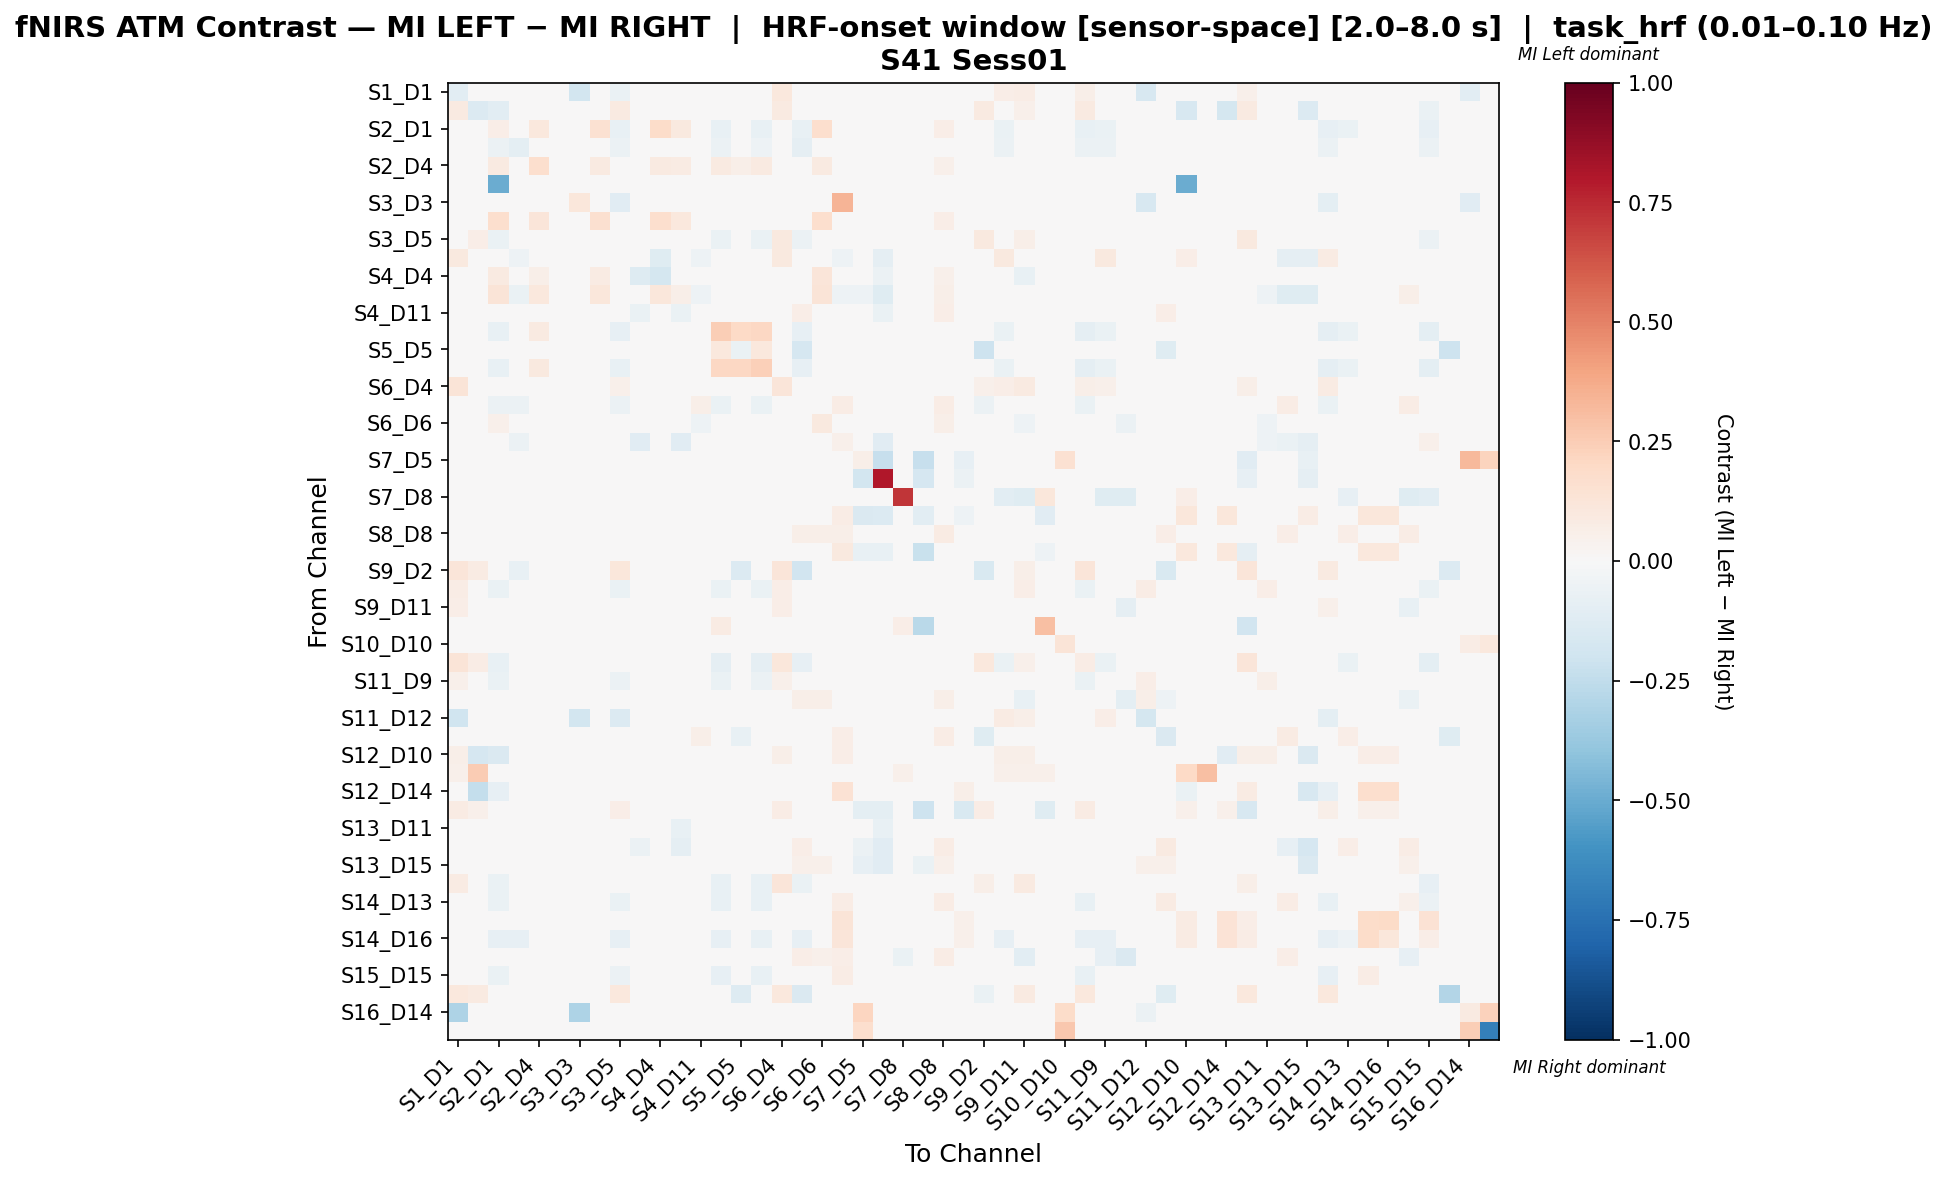

Data behind this chart, as committed beside it:
, S1_D1 hbo, S1_D3 hbo, S2_D1 hbo, S2_D2 hbo, S2_D4 hbo, S3_D1 hbo, S3_D3 hbo, S3_D4 hbo, S3_D5 hbo, S4_D2 hbo, S4_D4 hbo, S4_D6 hbo, S4_D11 hbo, S5_D3 hbo, S5_D5 hbo, S5_D7 hbo, S6_D4 hbo, S6_D5 hbo, S6_D6 hbo, S6_D8 hbo, S7_D5 hbo, S7_D7 hbo, S7_D8 hbo
S1_D1 hbo, -0.104, 0.03275, 0.0, 0.0, 0.0, 0.0, -0.182, 0.0, -0.06324, 0.02267, 0.0, 0.0, 0.0, 0.0, 0.0, 0.0, 0.1058, 0.0, 0.0, 0.04786, 0.0, 0.0, 0.0
S1_D3 hbo, 0.08784, -0.134, -0.1034, 0.0, 0.03378, 0.0, 0.0, 0.0, 0.08784, 0.0, 0.0, 0.0, 0.0, 0.03378, 0.006757, 0.03378, 0.08784, 0.0, 0.0, 0.0, 0.0, 0.0, 0.0
S2_D1 hbo, 0.0, -0.01091, 0.06382, -0.04364, 0.1081, 0.0, 0.0, 0.1532, -0.07636, 0.0, 0.1802, 0.0991, 0.0, -0.07636, 0.0, -0.07273, 0.0, -0.07636, 0.1712, 0.0, 0.0, 0.0, 0.0
S2_D2 hbo, 0.0, 0.0, -0.05485, -0.09705, 0.0, 0.0, 0.0, 0.0, -0.05485, -0.01266, -0.008439, -0.01688, -0.01266, -0.05485, -0.01688, -0.05063, 0.0, -0.09283, 0.0, -0.01266, 0.0, -0.01266, 0.0
S2_D4 hbo, 0.0, 0.03101, 0.09302, 0.0, 0.1705, 0.0, 0.0, 0.09302, 0.0, 0.0, 0.09302, 0.08527, 0.0, 0.09302, 0.06202, 0.09302, 0.0, 0.0, 0.09302, 0.0, 0.0, 0.0, 0.0
S3_D1 hbo, 0.0, 0.0, -0.5, 0.0, 0.0, 0.0, 0.0, 0.0, 0.0, 0.0, 0.0, 0.0, 0.0, 0.0, 0.0, 0.0, 0.0, 0.0, 0.0, 0.0, 0.0, 0.0, 0.0
S3_D3 hbo, 0.03561, 0.0, 0.0, 0.0, 0.0, 0.0, 0.1142, 0.0, -0.1138, 0.0, 0.0, 0.0, 0.0, 0.0, 0.0, 0.0, 0.0, 0.0, 0.0, 0.338, 0.0, 0.0, 0.0
S3_D4 hbo, 0.0, 0.0, 0.1667, 0.0, 0.1176, 0.0, 0.0, 0.1569, 0.0, 0.0, 0.1667, 0.1078, 0.0, 0.0, 0.0, 0.0, 0.0, 0.0, 0.1667, 0.0, 0.0, 0.0, 0.0
S3_D5 hbo, 0.0498, 0.06806, -0.06349, -0.0381, 0.0, 0.0, -0.04444, 0.0, -0.0137, 0.0, 0.01047, 0.0, 0.01047, -0.06984, 0.01047, -0.06667, 0.09424, -0.05937, 0.01047, 0.01047, 0.0, 0.0, 0.0
S4_D2 hbo, 0.09574, 0.0, 0.0, -0.05263, 0.0, 0.0, 0.0, 0.0, 0.0, 0.02296, -0.1191, -0.04143, -0.05263, 0.0, 0.0, 0.0, 0.09574, 0.0, 0.0, -0.05263, -0.01754, -0.08772, 0.0
S4_D4 hbo, 0.0, 0.0, 0.08867, -0.03704, 0.05911, 0.0, 0.0, 0.07882, 0.004926, -0.1284, -0.1769, 0.01834, -0.03585, 0.0, 0.0197, 0.0, 0.0, 0.0197, 0.1232, -0.03585, 0.0, -0.05556, 0.0
S4_D6 hbo, 0.0, 0.0, 0.1264, -0.07018, 0.1034, 0.0, 0.0, 0.1149, 0.0, 0.01028, 0.1143, 0.0611, -0.05263, 0.0, 0.0, 0.0, 0.0, -0.01754, 0.1264, -0.05263, -0.05263, -0.1228, 0.0
S4_D11 hbo, 0.0, 0.0, 0.0, -0.03175, 0.0, 0.0, 0.0, 0.0, 0.004237, -0.06349, -0.01903, -0.06349, -0.01581, 0.0, 0.02966, 0.0, 0.0, 0.0678, 0.04661, 0.02018, 0.0, -0.06349, -0.04762
S5_D3 hbo, 0.0, 0.03306, -0.07463, -0.04478, 0.09091, 0.0, 0.0, 0.0, -0.07836, 0.0, 0.0, 0.0, 0.0, 0.2464, 0.1983, 0.205, 0.0, -0.08209, 0.0, 0.0, 0.0, 0.0, 0.0
S5_D5 hbo, 0.0, 0.0, 0.0, -0.03175, 0.02632, 0.0, 0.0, 0.0, 0.004386, 0.0, 0.01316, 0.0, 0.03509, 0.1053, -0.06328, 0.1053, 0.0, -0.1713, 0.03509, 0.03509, 0.0, 0.0, 0.0
S5_D7 hbo, 0.0, 0.03448, -0.07258, -0.04032, 0.09483, 0.0, 0.0, 0.0, -0.07661, 0.0, 0.0, 0.0, 0.0, 0.2095, 0.2069, 0.2365, 0.0, -0.08065, 0.0, 0.0, 0.0, 0.0, 0.0
S6_D4 hbo, 0.1257, 0.03801, 0.0, 0.0, 0.0, 0.0, 0.0, 0.0, 0.05263, 0.02632, 0.002924, 0.0, 0.002924, 0.0, 0.002924, 0.0, 0.1199, 0.002924, 0.002924, 0.002924, 0.0, 0.0, 0.0
S6_D5 hbo, 0.0, 0.0, -0.05865, -0.05572, 0.0, 0.0, 0.0, 0.0, -0.05777, 0.0, 0.01145, 0.0, 0.05725, -0.06745, -0.01141, -0.06452, 0.0, -0.04478, 0.04198, 0.07252, 0.0, 0.0, 0.0
S6_D6 hbo, 0.0, 0.0, 0.05466, -0.04545, 0.03859, 0.0, 0.0, 0.04823, 0.003215, -0.04545, 0.0285, -0.01008, -0.05232, 0.0, 0.02251, 0.0, 0.0, 0.03859, 0.09968, -0.006869, 0.0, -0.04545, -0.04545
S6_D8 hbo, 0.03812, 0.0, 0.0, -0.05556, 0.0, 0.0, 0.04933, 0.0, 0.002242, -0.1111, -0.04883, -0.1111, -0.0497, 0.0, 0.0157, 0.0, 0.0, 0.0426, 0.02466, 0.05344, 0.0, -0.1111, 0.0
S7_D5 hbo, 0.0, 0.0, 0.0, 0.0, 0.0, 0.0, 0.0, 0.0, 0.0, 0.0, 0.0, -0.009259, 0.0, 0.0, 0.0, 0.0, 0.0, 0.0, 0.0, 0.0, 0.05926, -0.2315, 0.0
S7_D7 hbo, 0.0, 0.0, 0.0, -0.01342, 0.0, 0.0, 0.0, 0.0, 0.0, -0.02685, -0.01342, -0.04027, -0.02013, 0.0, 0.0, 0.0, 0.0, 0.0, 0.0, -0.02013, -0.1812, 0.7987, 0.0
S7_D8 hbo, 0.0, 0.0, 0.0, 0.0, 0.0, 0.0, 0.0, 0.0, 0.0, 0.0, 0.0, 0.0, -0.04167, 0.0, 0.0, 0.0, 0.0, 0.0, 0.0, 0.0, 0.0, 0.0, 0.714
S8_D6 hbo, 0.0, 0.0, 0.0, 0.0, 0.0, 0.0, 0.0, 0.0, 0.0, 0.0, 0.0, 0.0, 0.0, 0.0, 0.0, 0.0, 0.0, 0.0, 0.0, 0.07407, -0.1453, -0.1395, 0.0
S8_D8 hbo, 0.0, 0.0, 0.02208, 0.0, 0.02208, 0.0, 0.0, 0.02208, 0.003155, 0.0, 0.03155, 0.02208, 0.04732, 0.0, 0.02208, 0.0, 0.0, 0.05994, 0.05678, 0.05994, 0.0, 0.0, 0.0
S8_D15 hbo, 0.0, 0.0, 0.0, 0.0, 0.0, 0.0, 0.0, 0.0, 0.0, 0.0, 0.0, 0.0, 0.0, 0.0, 0.0, 0.0, 0.0, 0.0, 0.0, 0.09677, -0.07627, -0.07627, 0.0
S9_D2 hbo, 0.1234, 0.08442, 0.0, -0.07447, 0.0, 0.0, 0.0, 0.0, 0.1104, 0.0, 0.0, 0.0, 0.0, 0.0, -0.1383, 0.0, 0.1234, -0.1915, 0.0, 0.0, 0.0, 0.0, 0.0
S9_D9 hbo, 0.07303, 0.0, -0.0696, -0.04396, 0.0, 0.0, 0.0, 0.0, -0.06679, 0.02528, 0.008427, 0.0, 0.01795, -0.0696, 0.01966, -0.06593, 0.06461, -0.04432, 0.02528, 0.02528, 0.0, 0.0, -0.01832
S9_D11 hbo, 0.06882, 0.01935, 0.0, -0.01724, 0.0, 0.0, 0.0, 0.0, 0.02151, -0.04099, -0.04527, -0.02586, -0.01515, 0.0, 0.01505, 0.0, 0.06667, 0.02796, 0.02366, 0.002095, 0.0, -0.02586, -0.0431
S10_D9 hbo, 0.0, 0.0, 0.0, 0.0, 0.0, 0.0, 0.0, 0.0, 0.0, 0.0, 0.0, 0.0, 0.0, 0.08511, 0.0, 0.0, 0.0, 0.0, 0.0, 0.0, 0.0, 0.0, 0.06383
S10_D10 hbo, 0.0, 0.0, 0.0, 0.0, 0.0, 0.0, 0.0, 0.0, 0.005714, 0.0, 0.01714, 0.0, 0.03429, 0.0, 0.03429, 0.0, 0.0, 0.03429, 0.03429, 0.03429, 0.04571, 0.0, 0.0
S10_D12 hbo, 0.1325, 0.07465, -0.07692, -0.04396, 0.0, 0.0, 0.0, 0.0, 0.02549, 0.0, 0.0, 0.0, 0.0, -0.09158, 0.0, -0.08791, 0.1145, -0.08059, 0.0, 0.0, 0.0, 0.0, 0.0
S11_D9 hbo, 0.0528, 0.0, -0.06312, -0.03987, 0.0, 0.0, 0.0, 0.0, -0.06002, 0.01842, 0.005995, 0.0, 0.02752, -0.06312, 0.02174, -0.0598, 0.0528, -0.02896, 0.03416, 0.03416, 0.0, 0.0, -0.01661
S11_D11 hbo, 0.0, 0.0, 0.0, -0.01961, 0.0, 0.0, 0.0, 0.0, 0.005495, -0.01961, -0.003124, -0.01961, 0.01573, 0.0, 0.03846, 0.0, 0.0, 0.05495, 0.05495, 0.03534, 0.0, -0.01961, -0.04902
S11_D12 hbo, -0.1954, 0.0, 0.0, 0.0, 0.0, 0.0, -0.1837, 0.0, -0.1393, -0.0102, 0.0005102, 0.0, 0.04286, 0.0, 0.025, 0.0, 0.03214, 0.04286, 0.03929, 0.04286, 0.0, 0.0, 0.0
S11_D13 hbo, 0.0, 0.0, -0.008403, -0.04202, 0.0, 0.0, 0.0, 0.0, 0.003676, 0.0, 0.01103, 0.0, 0.05515, 0.0, -0.07511, 0.0, 0.0, -0.04779, 0.04044, 0.06985, 0.0, 0.0, 0.0
S12_D10 hbo, 0.05936, -0.1715, -0.1481, 0.0, 0.0, 0.0, 0.0, 0.0, 0.0, 0.03653, 0.0, 0.0, 0.0, 0.0, 0.0, 0.0, 0.05479, 0.0, 0.0, 0.06393, 0.0, 0.0, 0.02283
S12_D12 hbo, 0.05, 0.25, 0.0, 0.0, 0.0, 0.0, 0.0, 0.0, 0.0, 0.0, 0.0, 0.0, 0.0, 0.0, 0.0, 0.0, 0.0, 0.0, 0.0, 0.0, 0.0, 0.0, 0.05
S12_D14 hbo, 0.0, -0.24, -0.08, 0.0, 0.0, 0.0, 0.0, 0.0, 0.0, 0.0, 0.0, 0.0, 0.0, 0.0, 0.0, 0.0, 0.0, 0.0, 0.0, 0.146, 0.0, 0.0, 0.0
S13_D6 hbo, 0.08367, 0.05179, 0.0, 0.0, 0.0, 0.0, 0.0, 0.0, 0.06773, 0.0, 0.0, 0.0, 0.0, 0.0, 0.0, 0.0, 0.0757, 0.0, 0.0, 0.04781, -0.09449, -0.09449, 0.0
S13_D11 hbo, 0.04438, 0.0, 0.0, -0.03636, 0.0, 0.0, 0.0, 0.0, 0.002959, -0.0461, -0.02749, -0.07273, -0.04949, 0.0, 0.02071, 0.0, 0.04438, 0.04142, 0.03254, -0.01313, 0.0, -0.07273, -0.03636
S13_D13 hbo, 0.0, 0.0, 0.0, -0.02899, 0.0, 0.0, 0.0, 0.0, 0.003676, -0.05797, -0.01796, -0.08696, 0.01167, 0.0, 0.02574, 0.0, 0.0, 0.06985, 0.04044, 0.02637, -0.05797, -0.1159, 0.0
S13_D15 hbo, 0.0, -0.04065, -0.01626, -0.01626, 0.0, 0.0, 0.0, 0.0, 0.005155, -0.03252, -0.0007962, -0.04878, 0.02716, 0.0, 0.03608, 0.0, 0.0, 0.05155, 0.05155, 0.02716, -0.0813, -0.1138, 0.0
S14_D12 hbo, 0.08578, 0.04362, -0.06452, -0.03519, 0.0, 0.0, -0.03519, 0.0, -0.03336, 0.02419, 0.0, 0.0, 0.0, -0.07625, 0.0, -0.07331, 0.121, -0.06452, 0.0, 0.0, 0.0, 0.0, 0.0
S14_D13 hbo, 0.0, 0.0, -0.06329, -0.02954, 0.0, 0.0, 0.0, 0.0, -0.06377, 0.0, 0.01124, 0.0, 0.04774, -0.07173, 0.02622, -0.07173, 0.0, -0.0005689, 0.0412, 0.07116, 0.0, 0.0, -0.0211
S14_D14 hbo, 0.0, 0.0, 0.0, 0.0, 0.0, 0.0, 0.0, 0.0, 0.0, 0.0, 0.0, 0.0, 0.0, 0.0, 0.0, 0.0, 0.0, 0.0, 0.0, 0.1274, 0.0, 0.0, 0.0
S14_D16 hbo, 0.0, 0.0, -0.08, -0.08, 0.0, 0.0, 0.0, 0.0, -0.08, 0.0, 0.0, 0.0, 0.0, -0.08, 0.0, -0.07333, 0.0, -0.08, 0.0, 0.1212, 0.0, 0.0, 0.0
S15_D13 hbo, 0.0, 0.0, 0.01661, 0.0, 0.01661, 0.0, 0.0, 0.01661, 0.003322, 0.0, 0.02658, 0.01661, 0.02352, 0.0, 0.02326, 0.0, 0.0, 0.06312, 0.05316, 0.06312, 0.0, 0.0, -0.06579
S15_D15 hbo, 0.0, -0.009009, -0.06607, -0.03604, 0.0, 0.0, 0.0, 0.0, -0.05967, 0.0, 0.01017, 0.0, 0.03128, -0.08108, 0.02373, -0.07808, 0.0, -0.02878, 0.03729, 0.07797, 0.0, 0.0, -0.01502
S15_D16 hbo, 0.1039, 0.09091, -0.009804, -0.03922, 0.0, 0.0, 0.0, 0.0, 0.1039, 0.0, 0.0, 0.0, 0.0, 0.0, -0.1275, 0.0, 0.1039, -0.1471, 0.0, 0.0, 0.0, 0.0, 0.0
S16_D14 hbo, -0.3061, 0.0, 0.0, 0.0, 0.0, 0.0, -0.3061, 0.0, -0.04082, 0.0, 0.0, 0.0, 0.0, 0.0, 0.0, 0.0, 0.0, 0.0, 0.0, 0.0, 0.2131, 0.0, 0.0
S16_D16 hbo, 0.0, 0.0, 0.0, 0.0, 0.0, 0.0, 0.0, 0.0, 0.0, 0.0, 0.0, 0.0, 0.0, 0.0, 0.0, 0.0, 0.0, 0.0, 0.0, 0.0, 0.1667, 0.0, 0.0
